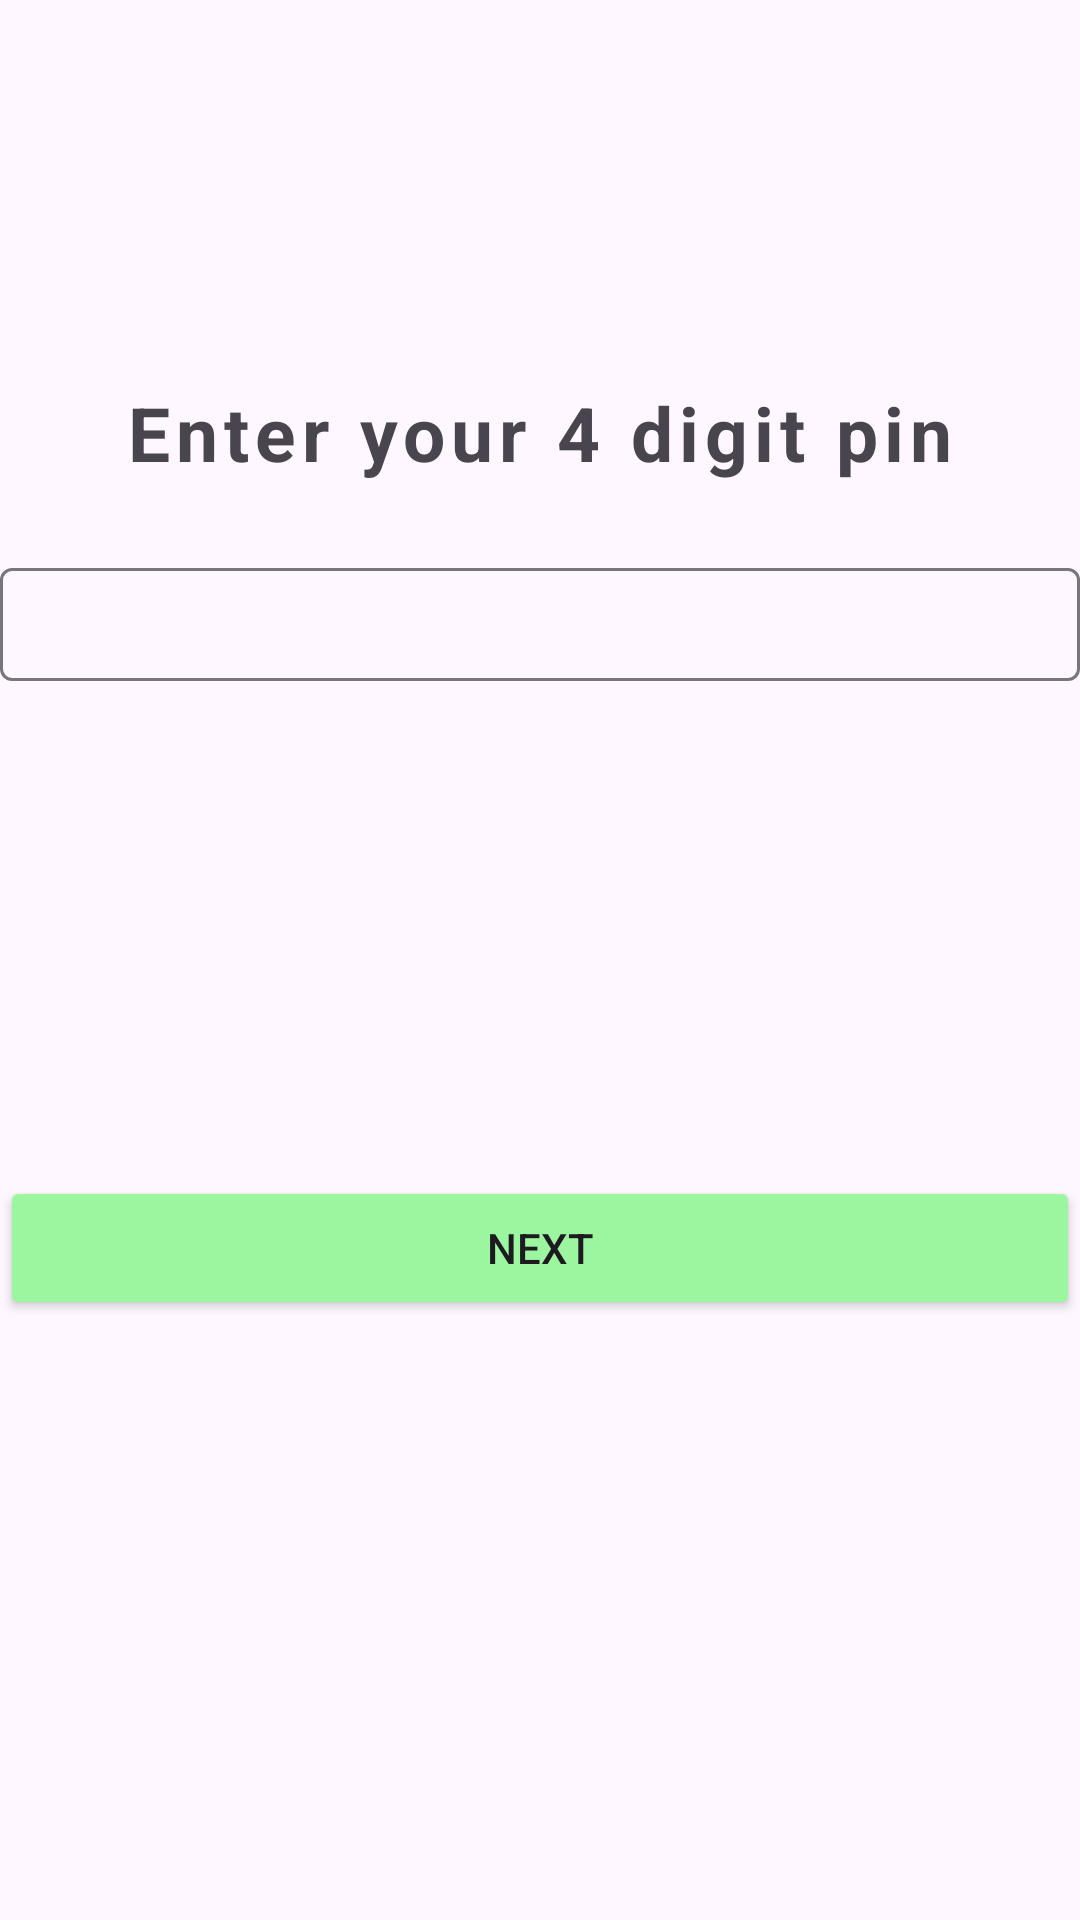

Android layout source for this screen:
<!-- AndroidManifest.xml: application theme Theme.BlurPic -->
<!-- res/layout/activity_pin_entry.xml -->
<?xml version="1.0" encoding="utf-8"?>
<LinearLayout xmlns:android="http://schemas.android.com/apk/res/android"
    xmlns:app="http://schemas.android.com/apk/res-auto"
    xmlns:tools="http://schemas.android.com/tools"
    android:layout_width="match_parent"
    android:layout_height="match_parent"
    android:layout_margin="20dp"
    android:backgroundTint="@color/my_primary"
    android:gravity="center"
    android:orientation="vertical"
    android:weightSum="100"
    tools:context=".PasswordActivity">

    <TextView
        android:layout_width="match_parent"
        android:layout_height="wrap_content"
        android:layout_gravity="center|center_horizontal|center_vertical"
        android:layout_weight="5"
        android:letterSpacing="0.08"
        android:text="Enter your 4 digit pin"
        android:textAlignment="center"
        android:textSize="25sp"
        android:textStyle="bold" />

    <com.google.android.material.textfield.TextInputLayout
        android:layout_width="match_parent"
        android:layout_height="wrap_content"
        android:layout_weight="20">

        <com.google.android.material.textfield.TextInputEditText
            android:id="@+id/pinEntry"
            android:layout_width="match_parent"
            android:layout_height="wrap_content"
            android:inputType="numberPassword"
            android:maxLength="4"
            android:gravity="center"
            android:padding="8dp" />

    </com.google.android.material.textfield.TextInputLayout>

    <LinearLayout
        android:layout_width="match_parent"
        android:layout_height="100dp"
        android:layout_weight="20"
        android:gravity="center_vertical"
        android:orientation="vertical">

        <Button
            android:id="@+id/btnSubmit"
            android:layout_width="match_parent"
            android:layout_height="wrap_content"
            android:backgroundTint="@color/my_primary"
            android:text="Next" />
    </LinearLayout>

</LinearLayout>
<!-- resources referenced by this layout -->
<resources>
  <color name="my_primary">#9BF69F</color>
  <style name="Theme.BlurPic" parent="Base.Theme.BlurPic" />
  <style name="Base.Theme.BlurPic" parent="Theme.Material3.DayNight.NoActionBar">
          
           <item name="colorPrimary">@color/my_primary2</item>
      </style>
  <color name="my_primary2">#4BF1C2</color>
</resources>
